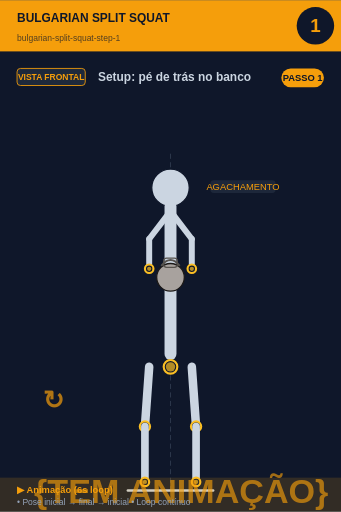
t = 0.00 s
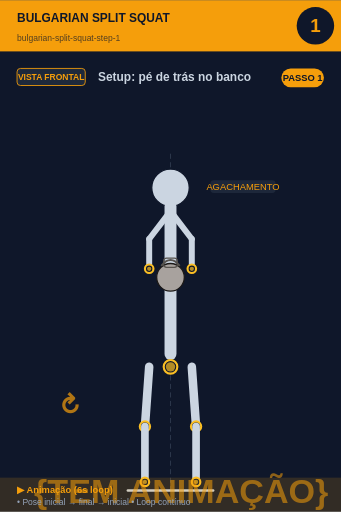
t = 0.75 s
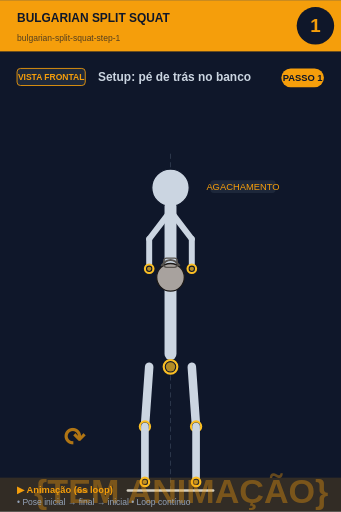
t = 2.25 s
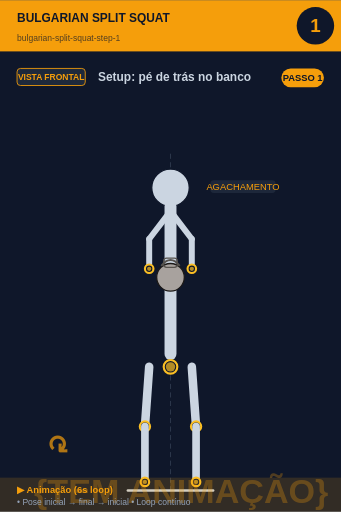
t = 3.00 s
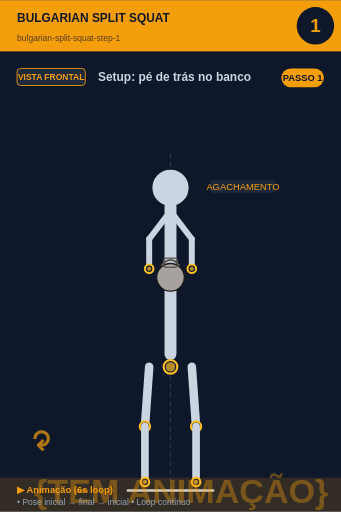
t = 3.75 s
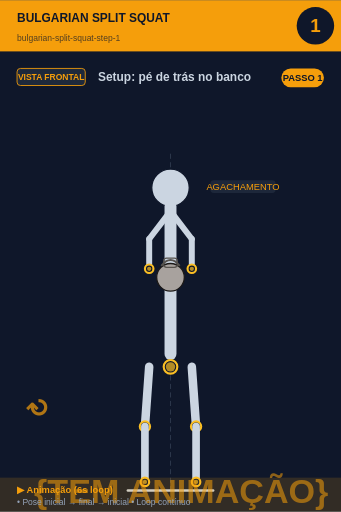
t = 5.25 s

The animated SVG that drew these frames (rendered in a browser with its animation timeline set to each time). Animation: 2 SMIL elements (animate=1,animateTransform=1); one cycle of 6.00 s, repeats indefinitely.

<svg xmlns="http://www.w3.org/2000/svg" viewBox="0 0 400 600" width="400" height="600">
<rect width="400" height="600" fill="#0f172a"/>

<!-- Header -->
<rect x="0" y="0" width="400" height="60" fill="#f59e0b"/>
<text x="20" y="25" font-size="14" font-weight="bold" fill="#0f172a" font-family="sans-serif">BULGARIAN SPLIT SQUAT</text>
<text x="20" y="48" font-size="10" fill="#0f172a" opacity="0.7" font-family="sans-serif">bulgarian-split-squat-step-1</text>

<!-- Step circle -->
<circle cx="370" cy="30" r="22" fill="#0f172a"/>
<text x="370" y="37" font-size="22" font-weight="bold" fill="#f59e0b" text-anchor="middle" font-family="sans-serif">1</text>

<!-- Vista + título -->
<rect x="20" y="80" width="80" height="20" rx="4" fill="#1e293b" stroke="#f59e0b" stroke-width="1"/>
<text x="60" y="94" font-size="10" font-weight="bold" fill="#f59e0b" text-anchor="middle" font-family="sans-serif">VISTA FRONTAL</text>
<text x="115" y="95" font-size="14" font-weight="bold" fill="#cbd5e1" font-family="sans-serif">Setup: pé de trás no banco</text>

<!-- Corpo + animação -->
<g transform="translate(0, 50)">
<line x1="200" y1="130" x2="200" y2="530" stroke="#475569" stroke-width="1" stroke-dasharray="6,4" opacity="0.6"/><circle cx="200" cy="170" r="22" fill="#cbd5e1" stroke="#0f172a" stroke-width="1.5"/><line x1="200" y1="192" x2="200" y2="365" stroke="#cbd5e1" stroke-width="14" stroke-linecap="round"/><circle cx="200" cy="380" r="8" fill="#0f172a" stroke="#fbbf24" stroke-width="2.5"/><circle cx="200" cy="380" r="5.5" fill="#fbbf24" opacity="0.7"/><line x1="198" y1="200" x2="175" y2="230" stroke="#cbd5e1" stroke-width="7" stroke-linecap="round"/><line x1="202" y1="200" x2="225" y2="230" stroke="#cbd5e1" stroke-width="7" stroke-linecap="round"/><line x1="175" y1="230" x2="175" y2="265" stroke="#cbd5e1" stroke-width="7" stroke-linecap="round"/><line x1="225" y1="230" x2="225" y2="265" stroke="#cbd5e1" stroke-width="7" stroke-linecap="round"/><circle cx="175" cy="265" r="5" fill="#0f172a" stroke="#fbbf24" stroke-width="2.5"/><circle cx="175" cy="265" r="2.5" fill="#fbbf24" opacity="0.7"/><circle cx="225" cy="265" r="5" fill="#0f172a" stroke="#fbbf24" stroke-width="2.5"/><circle cx="225" cy="265" r="2.5" fill="#fbbf24" opacity="0.7"/><circle cx="200" cy="275" r="16.2" fill="#a8a29e" stroke="#1c1917" stroke-width="1.5"/><path d="M 189.2 261.5 Q 200 248.0 210.8 261.5" fill="none" stroke="#57534e" stroke-width="2.25"/><rect x="191.9" y="252.5" width="16.2" height="10.8" rx="3.6" fill="none" stroke="#57534e" stroke-width="1.35"/><line x1="175" y1="380" x2="170" y2="450" stroke="#cbd5e1" stroke-width="10" stroke-linecap="round"/><line x1="225" y1="380" x2="230" y2="450" stroke="#cbd5e1" stroke-width="10" stroke-linecap="round"/><circle cx="170" cy="450" r="6" fill="#0f172a" stroke="#fbbf24" stroke-width="2.5"/><circle cx="170" cy="450" r="3.5" fill="#fbbf24" opacity="0.7"/><circle cx="230" cy="450" r="6" fill="#0f172a" stroke="#fbbf24" stroke-width="2.5"/><circle cx="230" cy="450" r="3.5" fill="#fbbf24" opacity="0.7"/><line x1="170" y1="450" x2="170" y2="515" stroke="#cbd5e1" stroke-width="9" stroke-linecap="round"/><line x1="230" y1="450" x2="230" y2="515" stroke="#cbd5e1" stroke-width="9" stroke-linecap="round"/><circle cx="170" cy="515" r="5" fill="#0f172a" stroke="#fbbf24" stroke-width="2.5"/><circle cx="170" cy="515" r="2.5" fill="#fbbf24" opacity="0.7"/><circle cx="230" cy="515" r="5" fill="#0f172a" stroke="#fbbf24" stroke-width="2.5"/><circle cx="230" cy="515" r="2.5" fill="#fbbf24" opacity="0.7"/><line x1="150" y1="525" x2="250" y2="525" stroke="#cbd5e1" stroke-width="3" stroke-linecap="round"/><rect x="246.725" y="161" width="76.55000000000001" height="15" rx="4" fill="#1e293b" opacity="0.95"/><text x="285" y="173" font-size="11" fill="#f59e0b" text-anchor="middle" font-family="sans-serif" font-weight="500">AGACHAMENTO</text>
<!-- Indicador de movimento animado no canto inferior -->
<g opacity="0.7">
<text x="40" y="540" font-size="40" fill="#f59e0b" font-weight="bold" font-family="sans-serif">
{TEM ANIMAÇÃO}
<animate attributeName="opacity" values="0.9;0.4;0.9" dur="6s" repeatCount="indefinite"/>
</text>
</g>
</g>

<!-- Footer -->
<rect x="0" y="560" width="400" height="40" fill="#f59e0b" opacity="0.15"/>
<text x="20" y="578" font-size="11" font-weight="bold" fill="#f59e0b" font-family="sans-serif">▶ Animação (6s loop)</text>
<text x="20" y="592" font-size="10" fill="#94a3b8" font-family="sans-serif">• Pose inicial → final → inicial • Loop contínuo</text>

<!-- Tag PASSO N -->
<g transform="translate(330, 80)">
<rect x="0" y="0" width="50" height="22" rx="11" fill="#f59e0b"/>
<text x="25" y="15" font-size="11" font-weight="bold" fill="#0f172a" text-anchor="middle" font-family="sans-serif">PASSO 1</text>
</g>

<!-- Seta animada (movimento ↕) -->
<g transform="translate(50, 480)">
<text font-size="30" fill="#f59e0b" font-weight="bold" font-family="sans-serif" opacity="0.7">↻
<animateTransform attributeName="transform" type="rotate" from="0 15 15" to="360 15 15" dur="6s" repeatCount="indefinite"/>
</text>
</g>
</svg>
